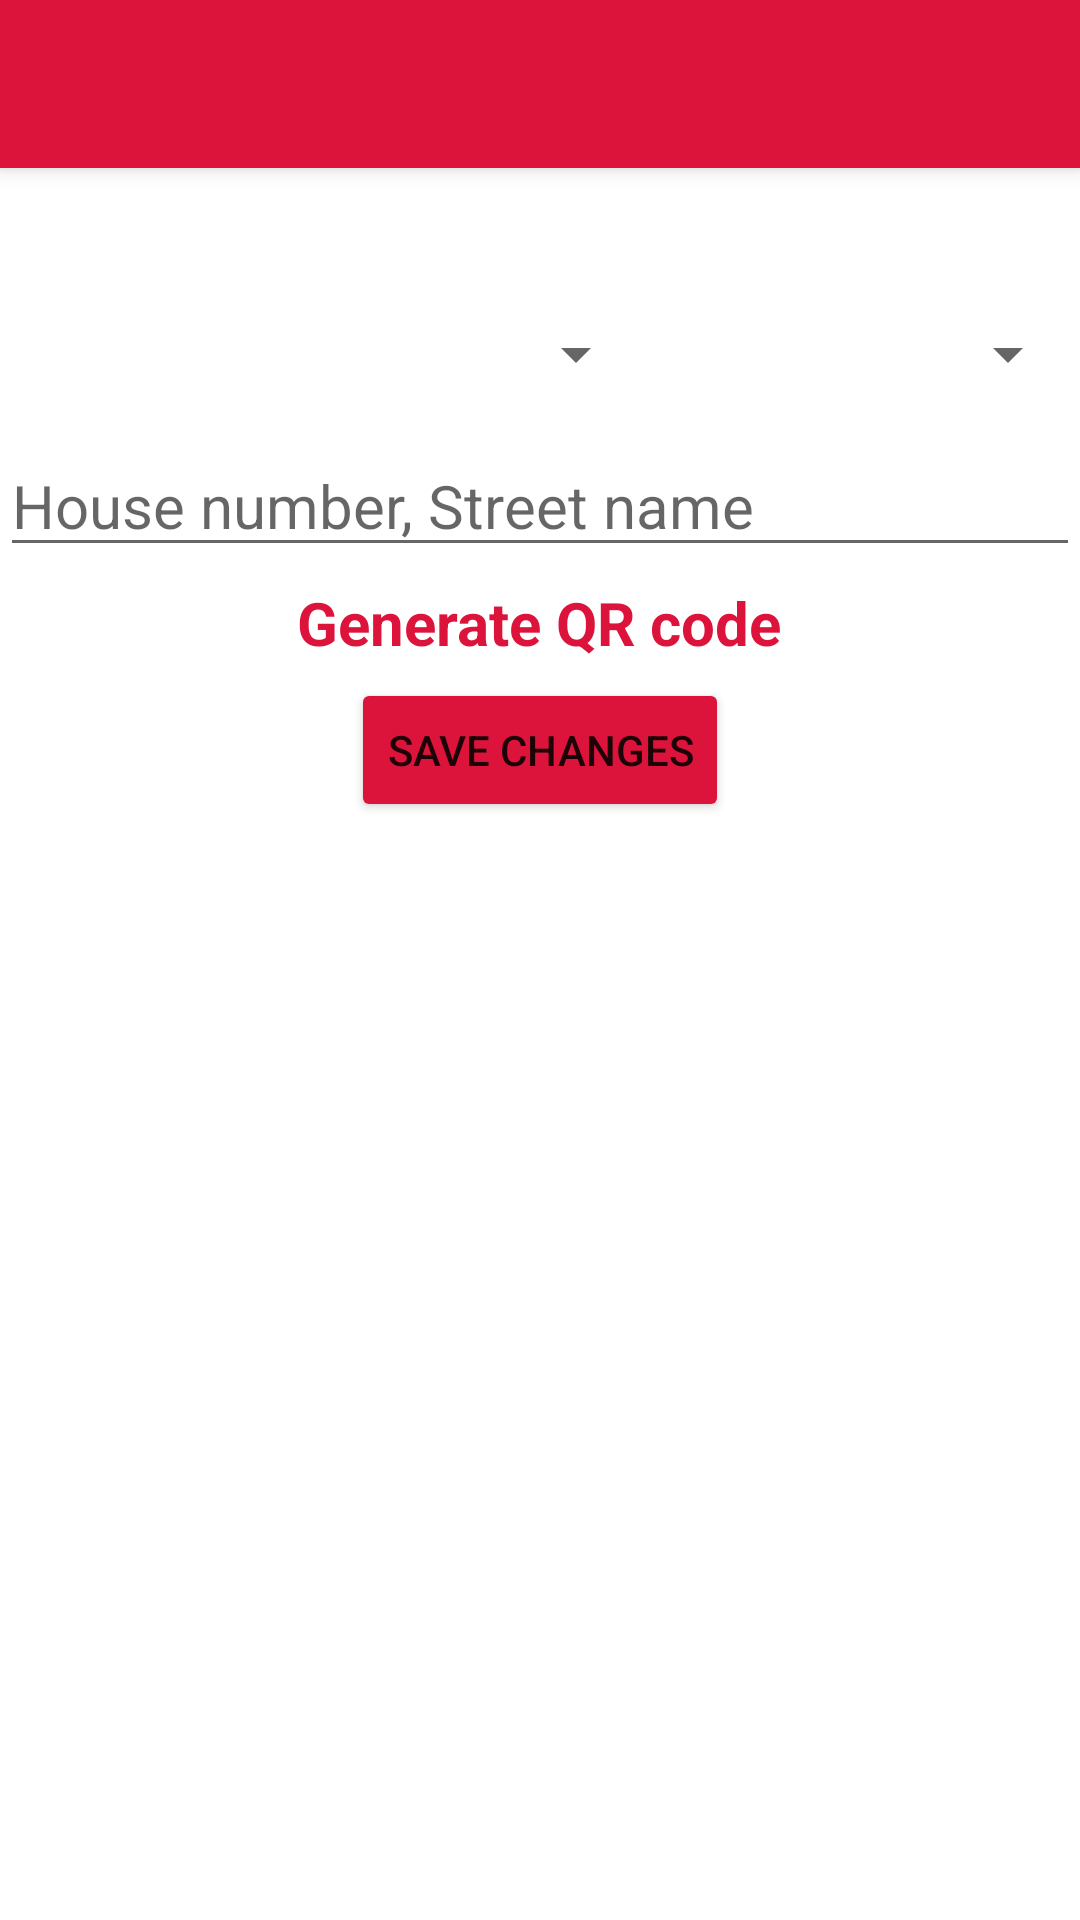

Produce the Android XML layout that renders to this screen, including the resource entries it uses.
<!-- AndroidManifest.xml: application theme Theme.NotBlueZone -->
<!-- res/layout/fragment_account_address.xml -->
<?xml version="1.0" encoding="utf-8"?>
<RelativeLayout xmlns:android="http://schemas.android.com/apk/res/android"
    xmlns:tools="http://schemas.android.com/tools"
    android:layout_width="match_parent"
    android:layout_height="match_parent"
    tools:context=".account.AccountAddress">

    <include
        android:id="@+id/toolbar"
        layout="@layout/toolbar" />

    <LinearLayout
        android:id="@+id/layout20"
        android:layout_width="match_parent"
        android:layout_height="wrap_content"
        android:layout_below="@id/toolbar"
        android:layout_marginTop="40dp">

        <EditText
            android:id="@+id/dud"
            android:layout_width="0dp"
            android:layout_height="wrap_content"
            android:layout_weight="0"
            android:ems="10"
            android:inputType="textPersonName"
            android:textSize="20sp" />

        <Spinner
            android:id="@+id/spinProfileCity"
            android:layout_width="0dp"
            android:layout_height="match_parent"
            android:layout_weight="6" />

        <Spinner
            android:id="@+id/spinProfileDistrict"
            android:layout_width="0dp"
            android:layout_height="match_parent"
            android:layout_weight="4" />
    </LinearLayout>

    <EditText
        android:id="@+id/txtProfileAddress"
        android:layout_width="match_parent"
        android:layout_height="wrap_content"
        android:layout_below="@+id/layout20"
        android:layout_marginTop="5dp"
        android:ems="10"
        android:hint="@string/declare_address"
        android:textSize="20sp" />

    <TextView
        android:id="@+id/txtGenerateAddressQR"
        android:layout_below="@id/txtProfileAddress"
        android:layout_width="wrap_content"
        android:layout_height="wrap_content"
        android:layout_centerHorizontal="true"
        android:layout_marginTop="5dp"
        android:text="@string/generate_address_QR"
        android:textSize="20sp"
        android:textStyle="bold"
        android:textColor="@color/crimson"/>

    <Button
        android:id="@+id/btnAddressSave"
        android:layout_width="wrap_content"
        android:layout_height="wrap_content"
        android:layout_below="@id/txtGenerateAddressQR"
        android:layout_centerInParent="true"
        android:layout_marginStart="5dp"
        android:layout_marginTop="5dp"
        android:backgroundTint="@color/crimson"
        android:text="@string/account_save" />

</RelativeLayout>
<!-- res/layout/toolbar.xml (included above) -->
<?xml version="1.0" encoding="utf-8"?>
<androidx.appcompat.widget.Toolbar xmlns:android="http://schemas.android.com/apk/res/android"
    xmlns:local="http://schemas.android.com/apk/res-auto"
    android:id="@+id/toolbar"
    android:layout_width="match_parent"
    android:layout_height="wrap_content"
    android:minHeight="?attr/actionBarSize"
    android:background="@color/crimson"
    android:theme="@style/ThemeOverlay.MyApp.ActionBar"
    local:popupTheme="@style/ThemeOverlay.AppCompat.Light"
    style="@style/Widget.MyApp.Toolbar.Solid"/>
<!-- resources referenced by this layout -->
<resources>
  <color name="crimson">#DC143C</color>
  <string name="account_save">Save changes</string>
  <string name="declare_address">House number, Street name</string>
  <string name="generate_address_QR">Generate QR code</string>
  <style name="ThemeOverlay.MyApp.ActionBar" parent="ThemeOverlay.AppCompat.ActionBar">
          <item name="android:textColorPrimary">@color/white</item>
      </style>
  <style name="Widget.MyApp.Toolbar.Solid" parent="Widget.AppCompat.ActionBar">
          <item name="android:background">@color/crimson</item>
          <item name="android:elevation" tools:ignore="NewApi">4dp</item>
      </style>
  <style name="Theme.NotBlueZone" parent="Theme.MaterialComponents.DayNight.NoActionBar">
          
          <item name="colorPrimary">@color/purple_500</item>
          <item name="colorPrimaryVariant">@color/purple_700</item>
          <item name="colorOnPrimary">@color/white</item>
          
          <item name="colorSecondary">@color/teal_200</item>
          <item name="colorSecondaryVariant">@color/teal_700</item>
          <item name="colorOnSecondary">@color/black</item>
          
      </style>
  <color name="white">#FFFFFFFF</color>
  <color name="purple_500">#FF6200EE</color>
  <color name="purple_700">#FF3700B3</color>
  <color name="teal_200">#FF03DAC5</color>
  <color name="teal_700">#FF018786</color>
  <color name="black">#FF000000</color>
</resources>
